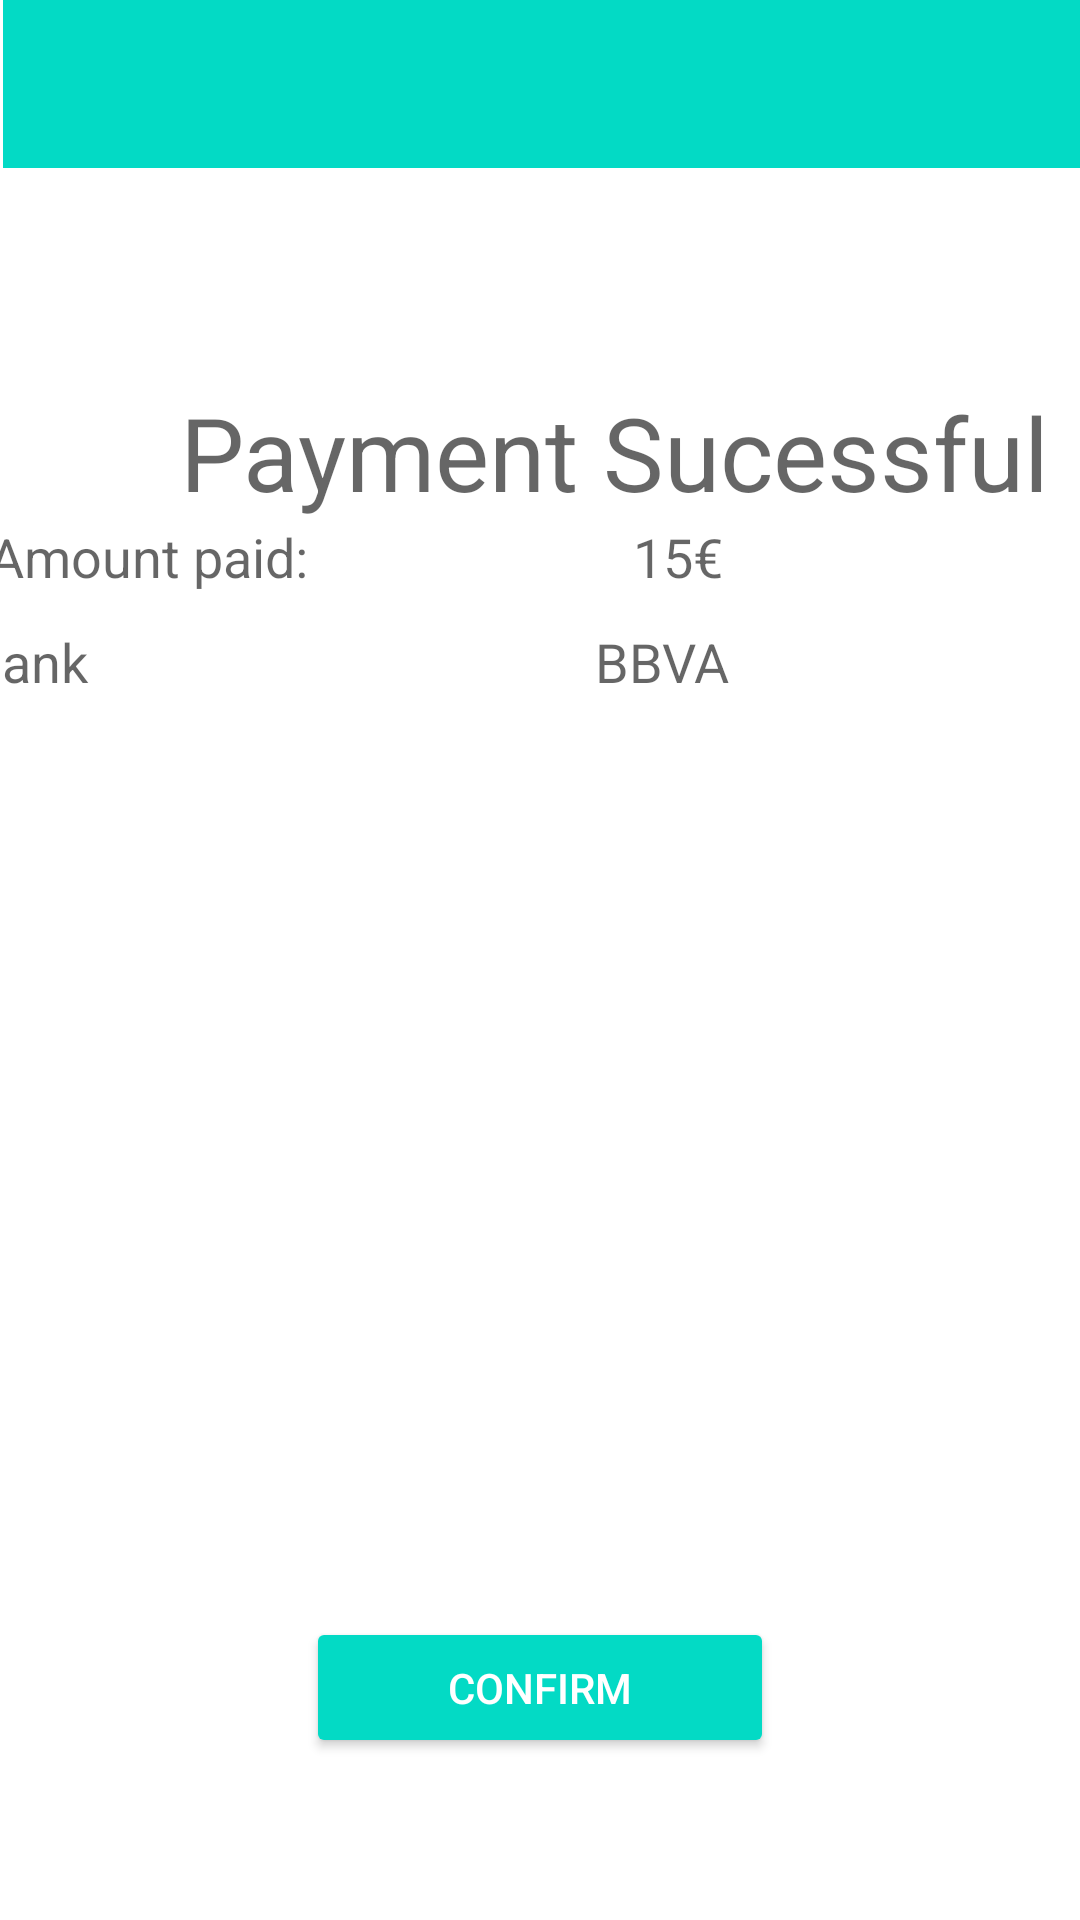

Reconstruct the res/layout file that produces this screen, plus the resources it refers to.
<!-- AndroidManifest.xml: activity theme Theme.SmartParkingApp.NoActionBar -->
<!-- res/layout/sucesspay.xml -->
<?xml version="1.0" encoding="utf-8"?>
<androidx.constraintlayout.widget.ConstraintLayout xmlns:android="http://schemas.android.com/apk/res/android"
    xmlns:app="http://schemas.android.com/apk/res-auto"
    xmlns:tools="http://schemas.android.com/tools"
    android:layout_width="match_parent"
    android:layout_height="match_parent">

    <Button
        android:id="@+id/button_succonf"
        style="@style/Widget.AppCompat.Button.Small"
        android:layout_width="156dp"
        android:layout_height="47dp"
        android:text="Confirm"
        app:backgroundTint="@color/teal_200"
        app:layout_constraintEnd_toEndOf="parent"
        app:layout_constraintStart_toStartOf="parent"
        app:layout_constraintTop_toTopOf="@+id/guideline15" />

    <androidx.appcompat.widget.Toolbar
        android:id="@+id/toolbar6"
        android:layout_width="409dp"
        android:layout_height="wrap_content"
        android:layout_marginStart="1dp"
        android:layout_marginLeft="1dp"
        android:layout_marginBottom="80dp"
        android:background="@color/teal_200"
        android:minHeight="?attr/actionBarSize"
        android:theme="?attr/actionBarTheme"
        app:layout_constraintBottom_toTopOf="@+id/imageView7"
        app:layout_constraintStart_toStartOf="parent"
        app:layout_constraintTop_toTopOf="parent" />

    <ImageView
        android:id="@+id/imageView7"
        android:layout_width="match_parent"
        android:layout_height="wrap_content"
        android:layout_marginTop="72dp"
        app:layout_constraintStart_toStartOf="parent"
        app:layout_constraintTop_toBottomOf="@+id/toolbar6"
        app:srcCompat="@drawable/sucess" />

    <TextView
        android:id="@+id/textView17"
        android:layout_width="wrap_content"
        android:layout_height="wrap_content"
        android:layout_marginStart="60dp"
        android:layout_marginLeft="60dp"
        android:text="Payment Sucessful"
        android:textAppearance="@style/TextAppearance.AppCompat.Display1"
        app:layout_constraintStart_toStartOf="parent"
        app:layout_constraintTop_toBottomOf="@+id/imageView7" />

    <TextView
        android:id="@+id/textView18"
        android:layout_width="368dp"
        android:layout_height="27dp"
        android:layout_marginStart="8dp"
        android:layout_marginEnd="8dp"
        android:text="Amount paid:                         15€"
        android:textAppearance="@style/TextAppearance.AppCompat.Medium"
        app:layout_constraintEnd_toEndOf="parent"
        app:layout_constraintStart_toStartOf="parent"
        app:layout_constraintTop_toBottomOf="@+id/textView17" />

    <TextView
        android:id="@+id/textView19"
        android:layout_width="373dp"
        android:layout_height="32dp"
        android:layout_marginStart="8dp"
        android:layout_marginTop="8dp"
        android:layout_marginEnd="8dp"
        android:text="Bank                                       BBVA"
        android:textAppearance="@style/TextAppearance.AppCompat.Medium"
        app:layout_constraintEnd_toEndOf="parent"
        app:layout_constraintHorizontal_bias="0.657"
        app:layout_constraintStart_toStartOf="parent"
        app:layout_constraintTop_toBottomOf="@+id/textView18" />

    <androidx.constraintlayout.widget.Guideline
        android:id="@+id/guideline15"
        android:layout_width="wrap_content"
        android:layout_height="wrap_content"
        android:orientation="horizontal"
        app:layout_constraintGuide_begin="539dp" />

</androidx.constraintlayout.widget.ConstraintLayout>
<!-- resources referenced by this layout -->
<resources>
  <style name="Theme.SmartParkingApp.NoActionBar">
          <item name="windowActionBar">false</item>
          <item name="windowNoTitle">true</item>
      </style>
  <!-- not gathered from this repository: default colours our renderer supplied (Android Studio template values) -->
  <color name="teal_200">#FF03DAC5</color>
</resources>
